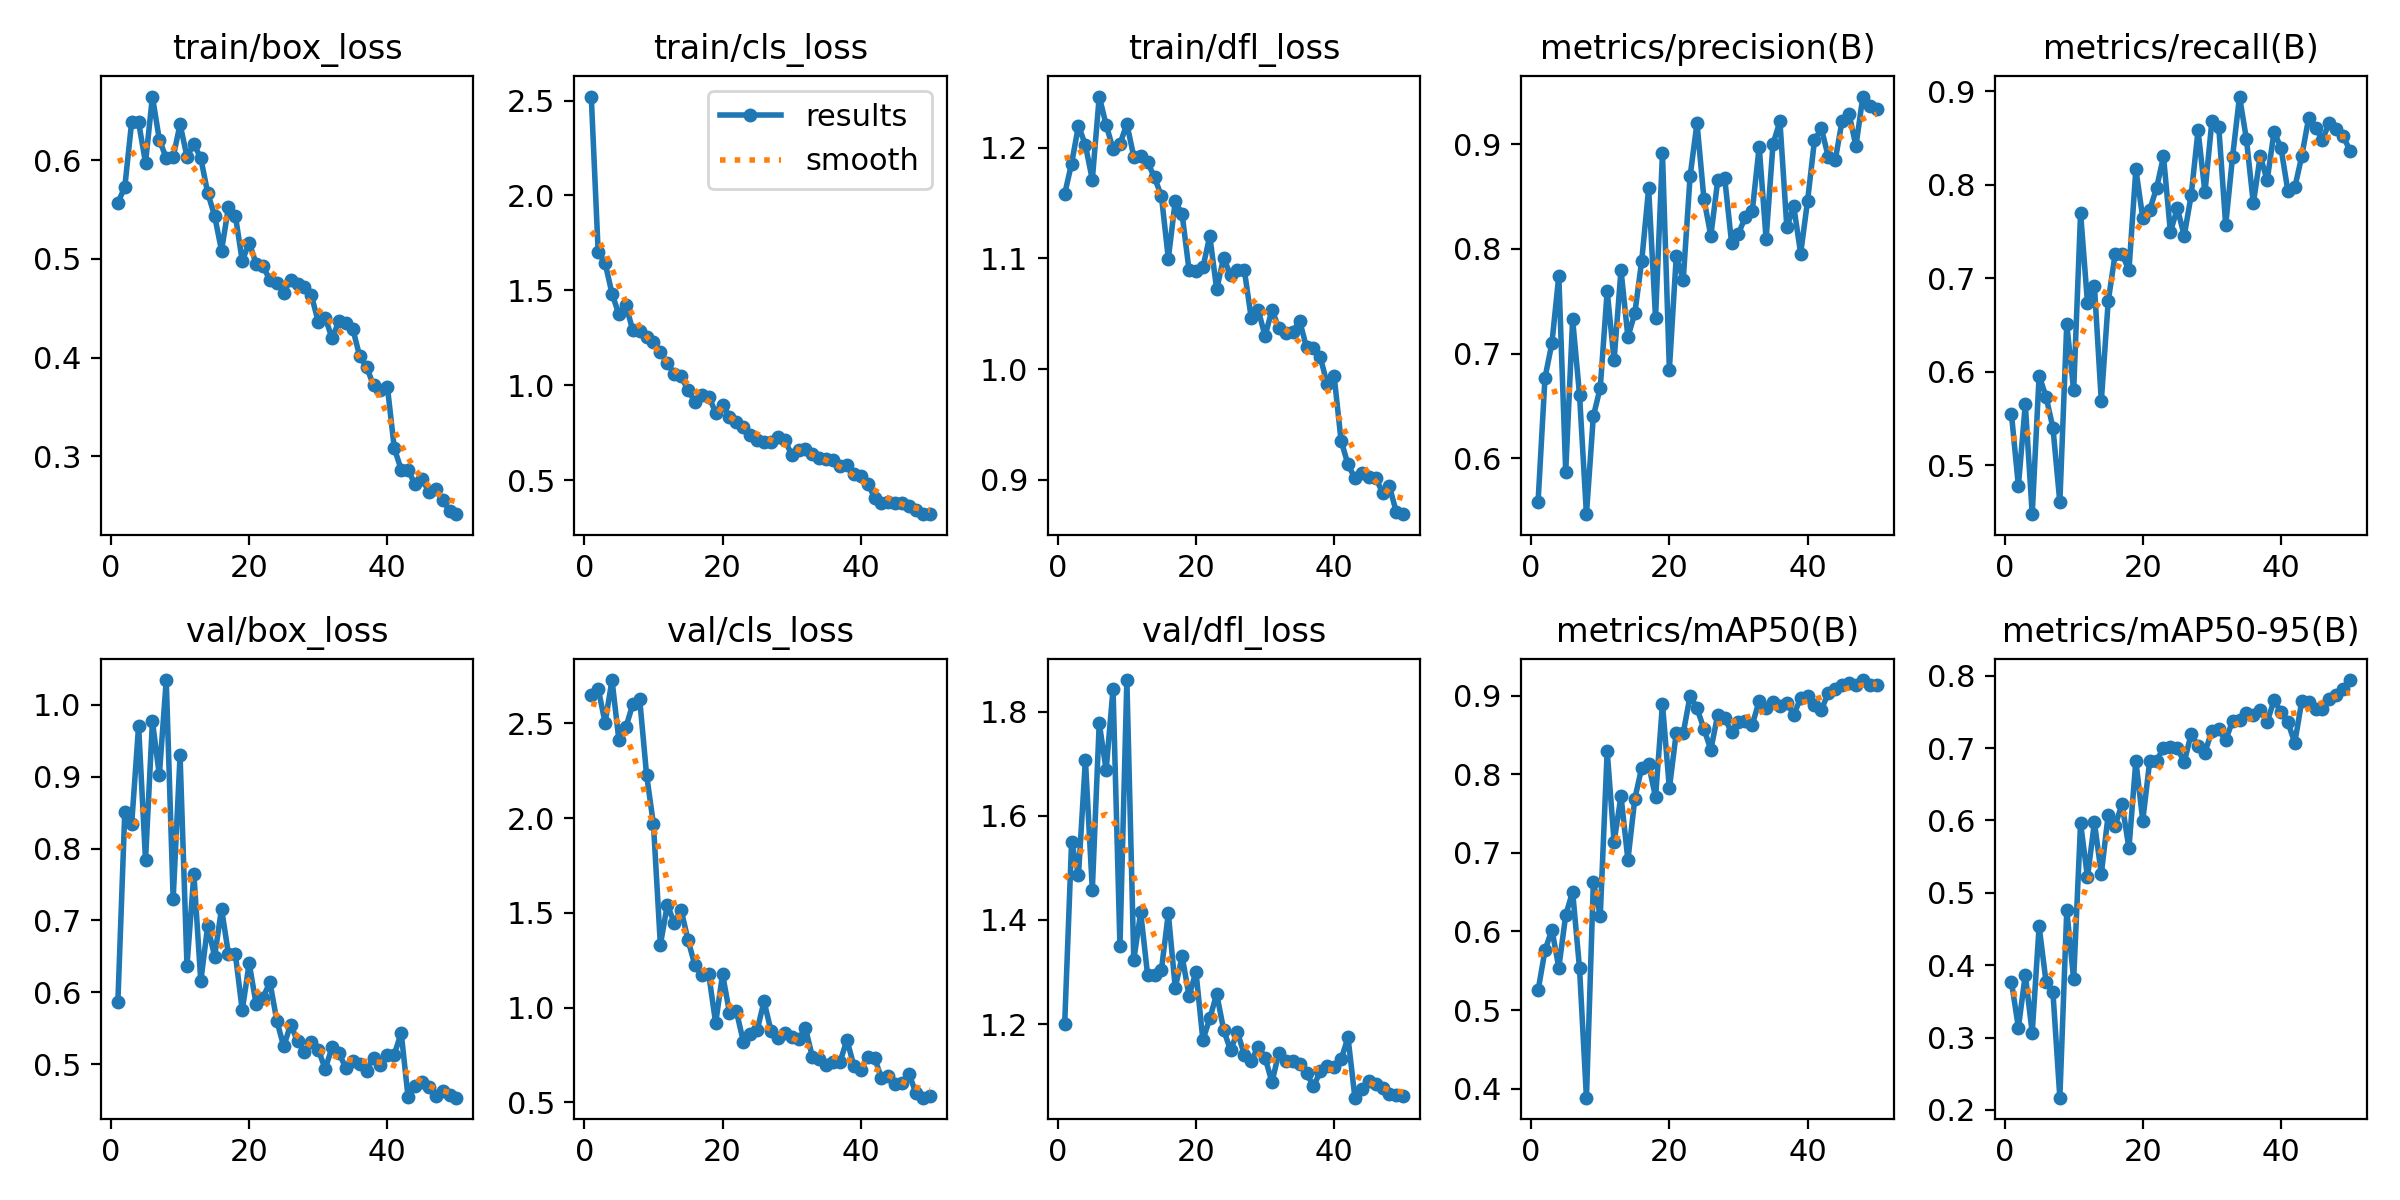

The data file committed next to this chart (first rows):
epoch, time, train/box_loss, train/cls_loss, train/dfl_loss, metrics/precision(B), metrics/recall(B), metrics/mAP50(B), metrics/mAP50-95(B), val/box_loss, val/cls_loss, val/dfl_loss, lr/pg0, lr/pg1, lr/pg2
1, 7.837, 0.5568, 2.521, 1.158, 0.5583, 0.5544, 0.5249, 0.3768, 0.5866, 2.652, 1.2, 0.0003334, 0.0003334, 0.0003334
2, 15.32, 0.5725, 1.7, 1.186, 0.6768, 0.4776, 0.5757, 0.3136, 0.8511, 2.683, 1.55, 0.0006702, 0.0006702, 0.0006702
3, 22.71, 0.6389, 1.644, 1.22, 0.7097, 0.5653, 0.6024, 0.3869, 0.8347, 2.503, 1.487, 0.0009933, 0.0009933, 0.0009933
4, 30.04, 0.6382, 1.483, 1.202, 0.7742, 0.4475, 0.5539, 0.3066, 0.9711, 2.728, 1.708, 0.001303, 0.001303, 0.001303
5, 37.52, 0.5974, 1.372, 1.171, 0.5868, 0.5956, 0.6208, 0.4537, 0.7838, 2.41, 1.458, 0.001537, 0.001537, 0.001537
6, 44.57, 0.6643, 1.422, 1.246, 0.7327, 0.5733, 0.6506, 0.3771, 0.9773, 2.479, 1.778, 0.001505, 0.001505, 0.001505
7, 51.51, 0.6206, 1.29, 1.221, 0.6604, 0.5399, 0.5529, 0.3625, 0.9023, 2.599, 1.688, 0.001473, 0.001473, 0.001473
8, 59.43, 0.602, 1.286, 1.199, 0.5465, 0.4602, 0.3885, 0.2169, 1.035, 2.63, 1.844, 0.00144, 0.00144, 0.00144
9, 66.92, 0.6028, 1.252, 1.203, 0.6402, 0.6511, 0.6628, 0.4757, 0.7301, 2.229, 1.35, 0.001408, 0.001408, 0.001408
10, 73.86, 0.6363, 1.225, 1.221, 0.6673, 0.5799, 0.6199, 0.3804, 0.9297, 1.967, 1.861, 0.001375, 0.001375, 0.001375
11, 80.81, 0.6034, 1.177, 1.192, 0.7597, 0.7699, 0.8294, 0.5963, 0.6373, 1.331, 1.323, 0.001343, 0.001343, 0.001343
12, 87.91, 0.6163, 1.115, 1.193, 0.6935, 0.6736, 0.7139, 0.5214, 0.7648, 1.542, 1.414, 0.00131, 0.00131, 0.00131
13, 94.8, 0.6018, 1.061, 1.187, 0.7798, 0.6921, 0.7721, 0.5974, 0.6154, 1.449, 1.294, 0.001278, 0.001278, 0.001278
14, 102.2, 0.5668, 1.047, 1.173, 0.7158, 0.5684, 0.6909, 0.5262, 0.6927, 1.516, 1.295, 0.001246, 0.001246, 0.001246
15, 109.3, 0.5436, 0.9728, 1.156, 0.7385, 0.6754, 0.7689, 0.6081, 0.6498, 1.357, 1.304, 0.001213, 0.001213, 0.001213
16, 116.5, 0.5083, 0.9137, 1.1, 0.7886, 0.7258, 0.8084, 0.5929, 0.7165, 1.223, 1.413, 0.001181, 0.001181, 0.001181
17, 123.9, 0.5522, 0.9484, 1.152, 0.8577, 0.7262, 0.8126, 0.6229, 0.6534, 1.172, 1.27, 0.001148, 0.001148, 0.001148
18, 131.8, 0.5438, 0.9396, 1.14, 0.7339, 0.7084, 0.7706, 0.5617, 0.6532, 1.175, 1.33, 0.001116, 0.001116, 0.001116
19, 138.8, 0.4979, 0.8558, 1.089, 0.8915, 0.8166, 0.8894, 0.6823, 0.5749, 0.9193, 1.254, 0.001084, 0.001084, 0.001084
20, 145.8, 0.5165, 0.8963, 1.088, 0.6847, 0.7645, 0.7819, 0.5999, 0.6406, 1.177, 1.3, 0.001051, 0.001051, 0.001051
21, 152.9, 0.4952, 0.8329, 1.092, 0.7931, 0.7731, 0.853, 0.6817, 0.5839, 0.9738, 1.169, 0.001019, 0.001019, 0.001019
22, 159.9, 0.4923, 0.8051, 1.12, 0.7699, 0.7965, 0.8519, 0.6821, 0.5925, 0.9818, 1.211, 0.0009863, 0.0009863, 0.0009863
23, 167.1, 0.4788, 0.778, 1.072, 0.8694, 0.8304, 0.8998, 0.7006, 0.6143, 0.8217, 1.258, 0.0009538, 0.0009538, 0.0009538
24, 174.1, 0.476, 0.7399, 1.101, 0.9203, 0.7494, 0.8839, 0.7015, 0.5605, 0.8588, 1.189, 0.0009214, 0.0009214, 0.0009214
25, 181.2, 0.4658, 0.7133, 1.085, 0.8477, 0.7748, 0.8577, 0.7005, 0.5247, 0.8805, 1.149, 0.000889, 0.000889, 0.000889
26, 188.2, 0.4788, 0.7012, 1.09, 0.8125, 0.7456, 0.8313, 0.6802, 0.5552, 1.033, 1.185, 0.0008566, 0.0008566, 0.0008566
27, 196.6, 0.4748, 0.6987, 1.089, 0.8654, 0.7886, 0.8757, 0.7197, 0.5319, 0.8796, 1.141, 0.0008242, 0.0008242, 0.0008242
28, 203.7, 0.4714, 0.7273, 1.046, 0.8681, 0.8582, 0.8721, 0.7029, 0.517, 0.8408, 1.129, 0.0007918, 0.0007918, 0.0007918
29, 210.7, 0.4631, 0.7107, 1.054, 0.806, 0.7919, 0.8531, 0.6938, 0.5315, 0.8643, 1.157, 0.0007593, 0.0007593, 0.0007593
30, 217.6, 0.4364, 0.6338, 1.03, 0.8146, 0.868, 0.8661, 0.7241, 0.52, 0.8476, 1.135, 0.0007269, 0.0007269, 0.0007269
31, 224.7, 0.4406, 0.6573, 1.053, 0.8306, 0.8618, 0.8679, 0.7259, 0.4937, 0.833, 1.088, 0.0006945, 0.0006945, 0.0006945
32, 232.1, 0.4195, 0.6611, 1.037, 0.8363, 0.7569, 0.8631, 0.711, 0.5233, 0.8908, 1.145, 0.0006621, 0.0006621, 0.0006621
33, 239.1, 0.4371, 0.6376, 1.032, 0.8977, 0.8303, 0.8933, 0.7378, 0.5151, 0.7402, 1.129, 0.0006297, 0.0006297, 0.0006297
34, 245.9, 0.4348, 0.6185, 1.033, 0.8094, 0.8945, 0.8847, 0.7394, 0.4948, 0.7273, 1.128, 0.0005973, 0.0005973, 0.0005973
35, 253, 0.4291, 0.6082, 1.044, 0.9003, 0.8489, 0.8915, 0.7483, 0.5051, 0.6969, 1.122, 0.0005648, 0.0005648, 0.0005648
36, 261, 0.4012, 0.604, 1.02, 0.9219, 0.7802, 0.8874, 0.7457, 0.5004, 0.716, 1.106, 0.0005324, 0.0005324, 0.0005324
37, 268.5, 0.3901, 0.5726, 1.019, 0.8206, 0.831, 0.8905, 0.7523, 0.4911, 0.7142, 1.08, 0.0005, 0.0005, 0.0005
38, 275.5, 0.3722, 0.5767, 1.011, 0.8406, 0.8047, 0.876, 0.7361, 0.5093, 0.8299, 1.109, 0.0004676, 0.0004676, 0.0004676
39, 282.5, 0.3669, 0.5317, 0.9861, 0.7956, 0.8568, 0.8965, 0.7661, 0.4992, 0.6934, 1.118, 0.0004352, 0.0004352, 0.0004352
40, 289.5, 0.3706, 0.5238, 0.9934, 0.8459, 0.8396, 0.8994, 0.7503, 0.5124, 0.6709, 1.118, 0.0004028, 0.0004028, 0.0004028
41, 299.4, 0.3085, 0.4816, 0.9354, 0.9037, 0.7934, 0.888, 0.7356, 0.5134, 0.7412, 1.132, 0.0003703, 0.0003703, 0.0003703
42, 306.4, 0.2866, 0.4073, 0.9139, 0.9151, 0.7971, 0.882, 0.7076, 0.5436, 0.7346, 1.174, 0.0003379, 0.0003379, 0.0003379
43, 313.5, 0.2863, 0.378, 0.9014, 0.8878, 0.8304, 0.9035, 0.7645, 0.4539, 0.6283, 1.058, 0.0003055, 0.0003055, 0.0003055
44, 320.5, 0.2717, 0.3865, 0.9063, 0.8846, 0.8711, 0.9082, 0.7632, 0.4692, 0.6414, 1.075, 0.0002731, 0.0002731, 0.0002731
45, 328.8, 0.2771, 0.3809, 0.9025, 0.9225, 0.8605, 0.9139, 0.7546, 0.4755, 0.5966, 1.091, 0.0002407, 0.0002407, 0.0002407
46, 336, 0.2645, 0.3799, 0.9021, 0.929, 0.8485, 0.9156, 0.7547, 0.468, 0.601, 1.084, 0.0002083, 0.0002083, 0.0002083
47, 342.9, 0.2671, 0.3631, 0.8884, 0.8983, 0.8662, 0.913, 0.7683, 0.4555, 0.6487, 1.077, 0.0001758, 0.0001758, 0.0001758
48, 349.9, 0.256, 0.3407, 0.8941, 0.9455, 0.8601, 0.9198, 0.7733, 0.4628, 0.5481, 1.065, 0.0001434, 0.0001434, 0.0001434
49, 356.7, 0.2448, 0.3209, 0.8707, 0.9367, 0.8527, 0.9133, 0.7817, 0.457, 0.5254, 1.064, 0.000111, 0.000111, 0.000111
50, 364.1, 0.2416, 0.32, 0.869, 0.9335, 0.836, 0.9139, 0.7941, 0.4534, 0.5366, 1.062, 7.86006e-05, 7.86006e-05, 7.86006e-05
